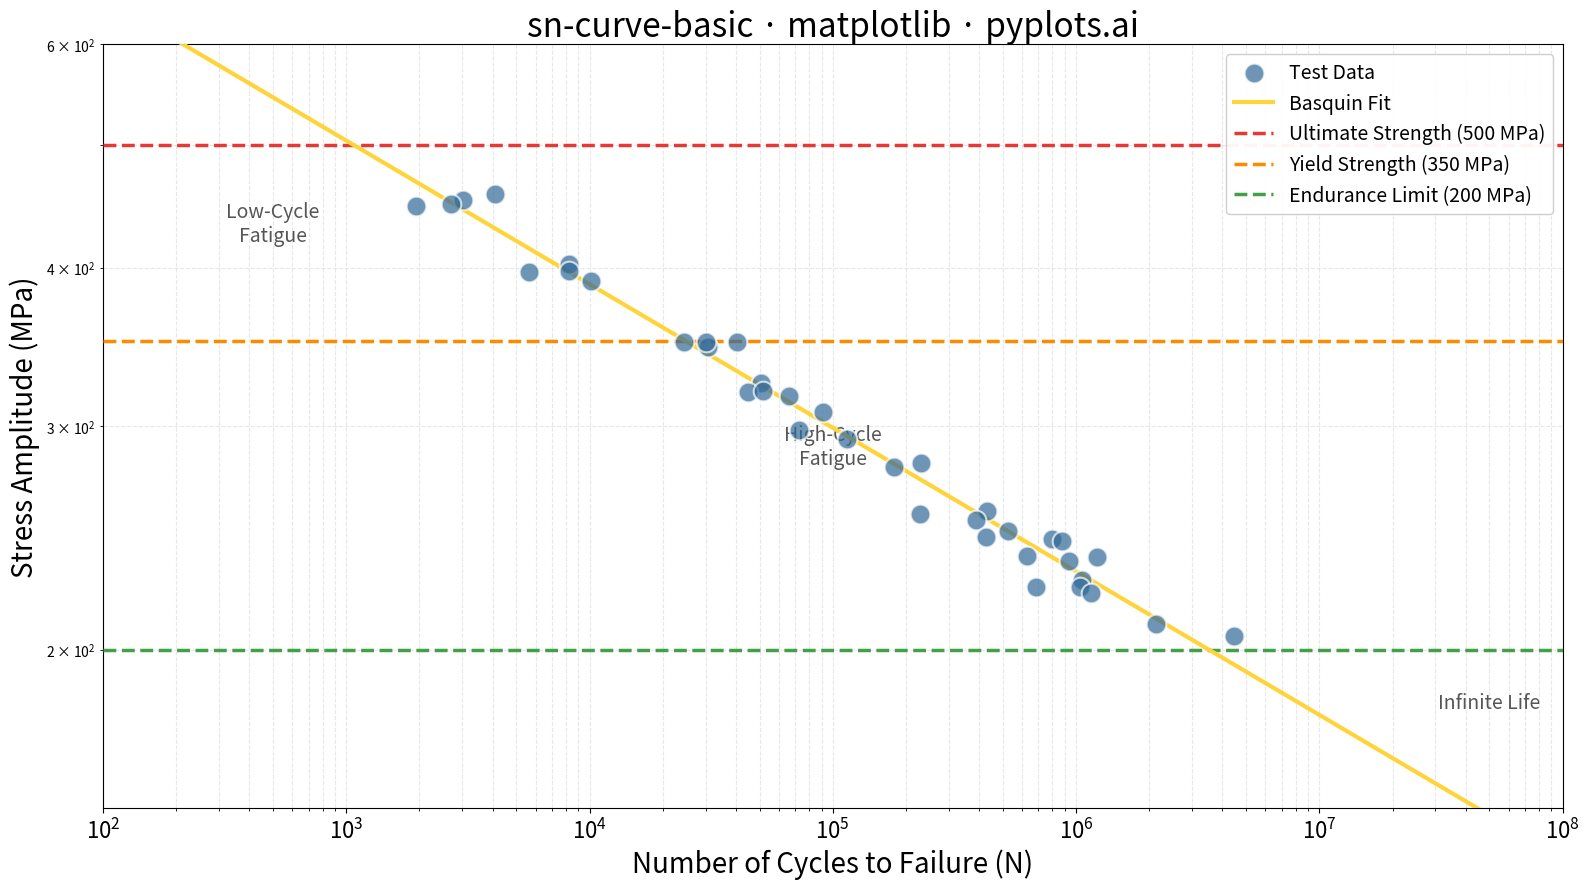

The script that saved this image:
"""pyplots.ai
sn-curve-basic: S-N Curve (Wöhler Curve)
Library: matplotlib | Python 3.13
Quality: pending | Created: 2025-01-15
"""

import matplotlib.pyplot as plt
import numpy as np


# Data: Simulated fatigue test results for steel specimens
np.random.seed(42)

# Generate realistic S-N curve data points with scatter
# High stress -> low cycles, Low stress -> high cycles
stress_levels = np.array([450, 400, 350, 320, 300, 280, 260, 250, 240, 230, 220, 210])

# Generate multiple test points per stress level with realistic scatter
cycles_data = []
stress_data = []

for stress in stress_levels:
    # Basquin equation: N = (S/A)^(-1/b) where A and b are material constants
    # Using typical steel values
    A = 1200  # Material constant
    b = 0.12  # Fatigue strength exponent
    N_mean = (stress / A) ** (-1 / b)

    # Add 2-4 test specimens per stress level with log-normal scatter
    n_samples = np.random.randint(2, 5)
    for _ in range(n_samples):
        scatter = np.exp(np.random.normal(0, 0.3))  # Log-normal scatter
        cycles_data.append(N_mean * scatter)
        stress_data.append(stress + np.random.normal(0, 5))  # Small stress measurement error

cycles = np.array(cycles_data)
stress = np.array(stress_data)

# Fit line using Basquin equation (log-linear fit)
log_cycles = np.log10(cycles)
log_stress = np.log10(stress)
coeffs = np.polyfit(log_cycles, log_stress, 1)
fit_cycles = np.logspace(2, 8, 100)
fit_stress = 10 ** (coeffs[0] * np.log10(fit_cycles) + coeffs[1])

# Material property reference values (typical for structural steel)
ultimate_strength = 500  # MPa
yield_strength = 350  # MPa
endurance_limit = 200  # MPa

# Create plot
fig, ax = plt.subplots(figsize=(16, 9))

# Plot data points
ax.scatter(
    cycles, stress, s=200, color="#306998", alpha=0.7, edgecolors="white", linewidths=1.5, label="Test Data", zorder=5
)

# Plot fitted S-N curve
ax.plot(fit_cycles, fit_stress, color="#FFD43B", linewidth=3, label="Basquin Fit", zorder=4)

# Add horizontal reference lines for material properties
ax.axhline(
    y=ultimate_strength,
    color="#E53935",
    linestyle="--",
    linewidth=2.5,
    label=f"Ultimate Strength ({ultimate_strength} MPa)",
    zorder=3,
)
ax.axhline(
    y=yield_strength,
    color="#FB8C00",
    linestyle="--",
    linewidth=2.5,
    label=f"Yield Strength ({yield_strength} MPa)",
    zorder=3,
)
ax.axhline(
    y=endurance_limit,
    color="#43A047",
    linestyle="--",
    linewidth=2.5,
    label=f"Endurance Limit ({endurance_limit} MPa)",
    zorder=3,
)

# Set logarithmic scales
ax.set_xscale("log")
ax.set_yscale("log")

# Set axis limits
ax.set_xlim(1e2, 1e8)
ax.set_ylim(150, 600)

# Labels and styling
ax.set_xlabel("Number of Cycles to Failure (N)", fontsize=20)
ax.set_ylabel("Stress Amplitude (MPa)", fontsize=20)
ax.set_title("sn-curve-basic · matplotlib · pyplots.ai", fontsize=24)
ax.tick_params(axis="both", labelsize=16)

# Grid
ax.grid(True, alpha=0.3, linestyle="--", which="both")

# Legend
ax.legend(fontsize=14, loc="upper right", framealpha=0.95)

# Annotations for fatigue regions
ax.annotate("Low-Cycle\nFatigue", xy=(5e2, 420), fontsize=14, ha="center", color="#555555", style="italic")
ax.annotate("High-Cycle\nFatigue", xy=(1e5, 280), fontsize=14, ha="center", color="#555555", style="italic")
ax.annotate("Infinite Life", xy=(5e7, 180), fontsize=14, ha="center", color="#555555", style="italic")

plt.tight_layout()
plt.savefig("plot.png", dpi=300, bbox_inches="tight")
